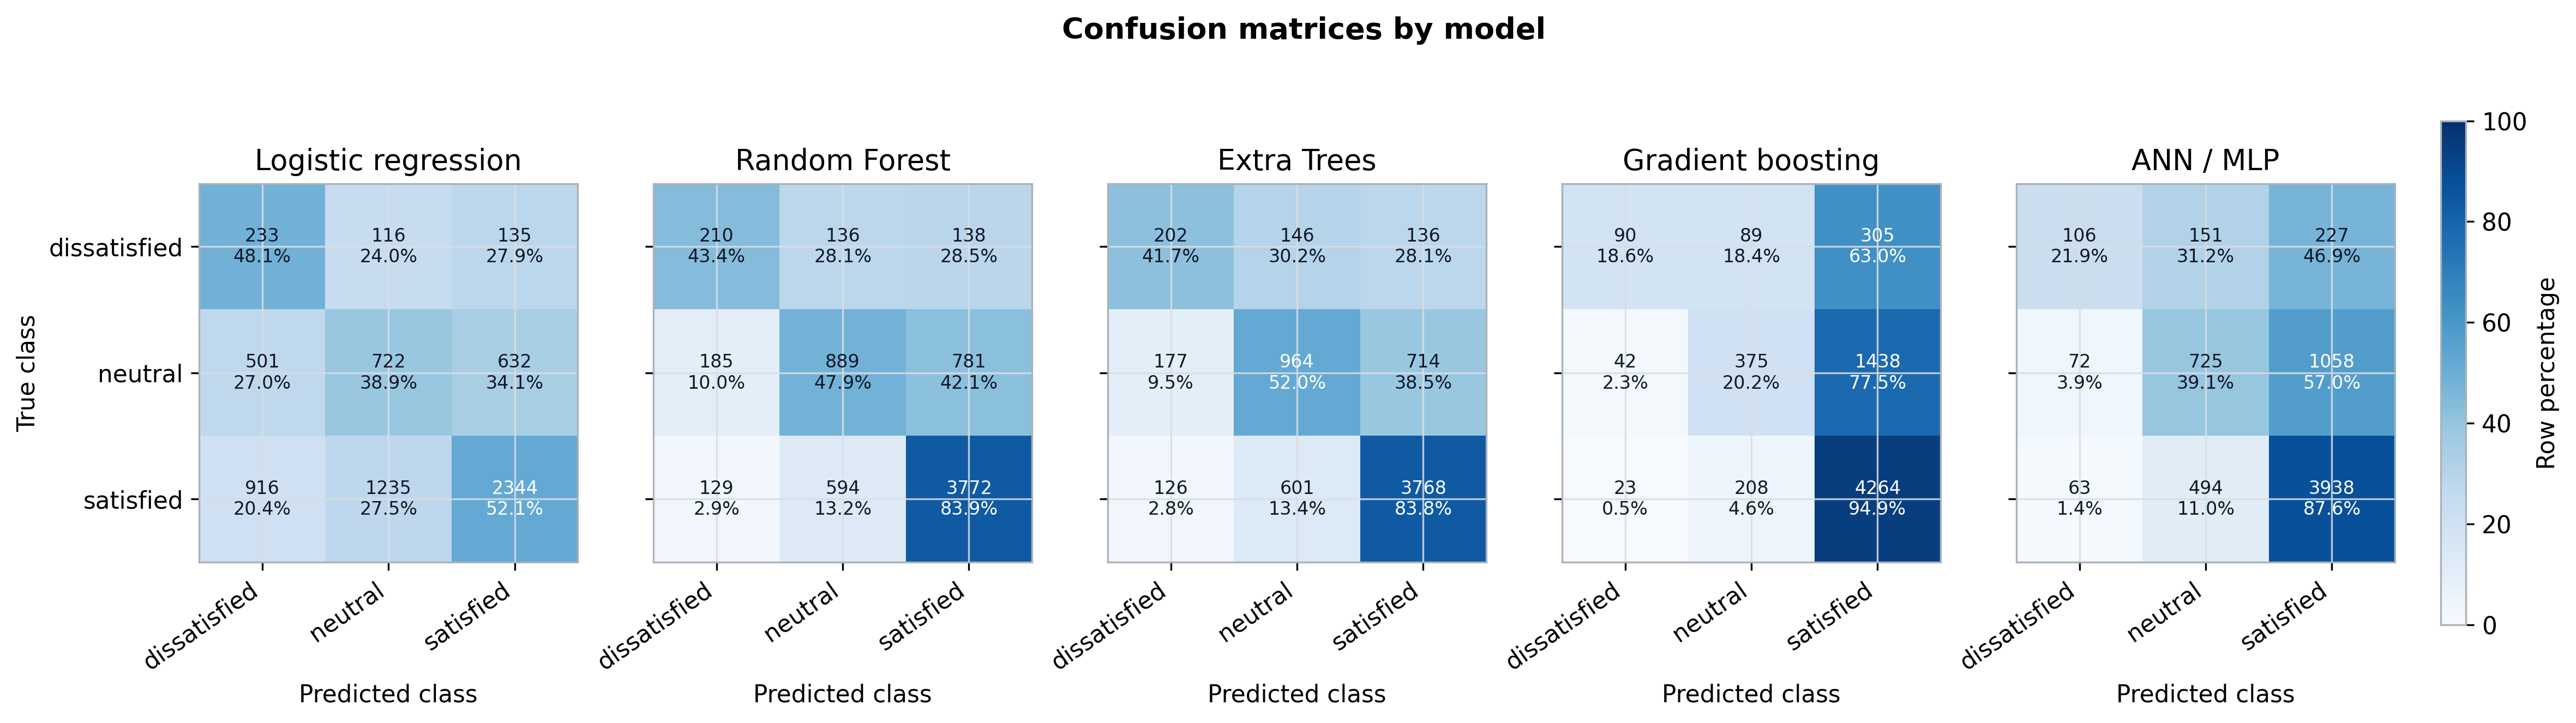

Values plotted in this chart, from the file beside it:
model, true_class, predicted_class, count
Logistic regression, dissatisfied, dissatisfied, 233
Logistic regression, dissatisfied, neutral, 116
Logistic regression, dissatisfied, satisfied, 135
Logistic regression, neutral, dissatisfied, 501
Logistic regression, neutral, neutral, 722
Logistic regression, neutral, satisfied, 632
Logistic regression, satisfied, dissatisfied, 916
Logistic regression, satisfied, neutral, 1235
Logistic regression, satisfied, satisfied, 2344
Random Forest, dissatisfied, dissatisfied, 210
Random Forest, dissatisfied, neutral, 136
Random Forest, dissatisfied, satisfied, 138
Random Forest, neutral, dissatisfied, 185
Random Forest, neutral, neutral, 889
Random Forest, neutral, satisfied, 781
Random Forest, satisfied, dissatisfied, 129
Random Forest, satisfied, neutral, 594
Random Forest, satisfied, satisfied, 3772
Extra Trees, dissatisfied, dissatisfied, 202
Extra Trees, dissatisfied, neutral, 146
Extra Trees, dissatisfied, satisfied, 136
Extra Trees, neutral, dissatisfied, 177
Extra Trees, neutral, neutral, 964
Extra Trees, neutral, satisfied, 714
Extra Trees, satisfied, dissatisfied, 126
Extra Trees, satisfied, neutral, 601
Extra Trees, satisfied, satisfied, 3768
Gradient boosting, dissatisfied, dissatisfied, 90
Gradient boosting, dissatisfied, neutral, 89
Gradient boosting, dissatisfied, satisfied, 305
Gradient boosting, neutral, dissatisfied, 42
Gradient boosting, neutral, neutral, 375
Gradient boosting, neutral, satisfied, 1438
Gradient boosting, satisfied, dissatisfied, 23
Gradient boosting, satisfied, neutral, 208
Gradient boosting, satisfied, satisfied, 4264
ANN / MLP, dissatisfied, dissatisfied, 106
ANN / MLP, dissatisfied, neutral, 151
ANN / MLP, dissatisfied, satisfied, 227
ANN / MLP, neutral, dissatisfied, 72
ANN / MLP, neutral, neutral, 725
ANN / MLP, neutral, satisfied, 1058
ANN / MLP, satisfied, dissatisfied, 63
ANN / MLP, satisfied, neutral, 494
ANN / MLP, satisfied, satisfied, 3938
